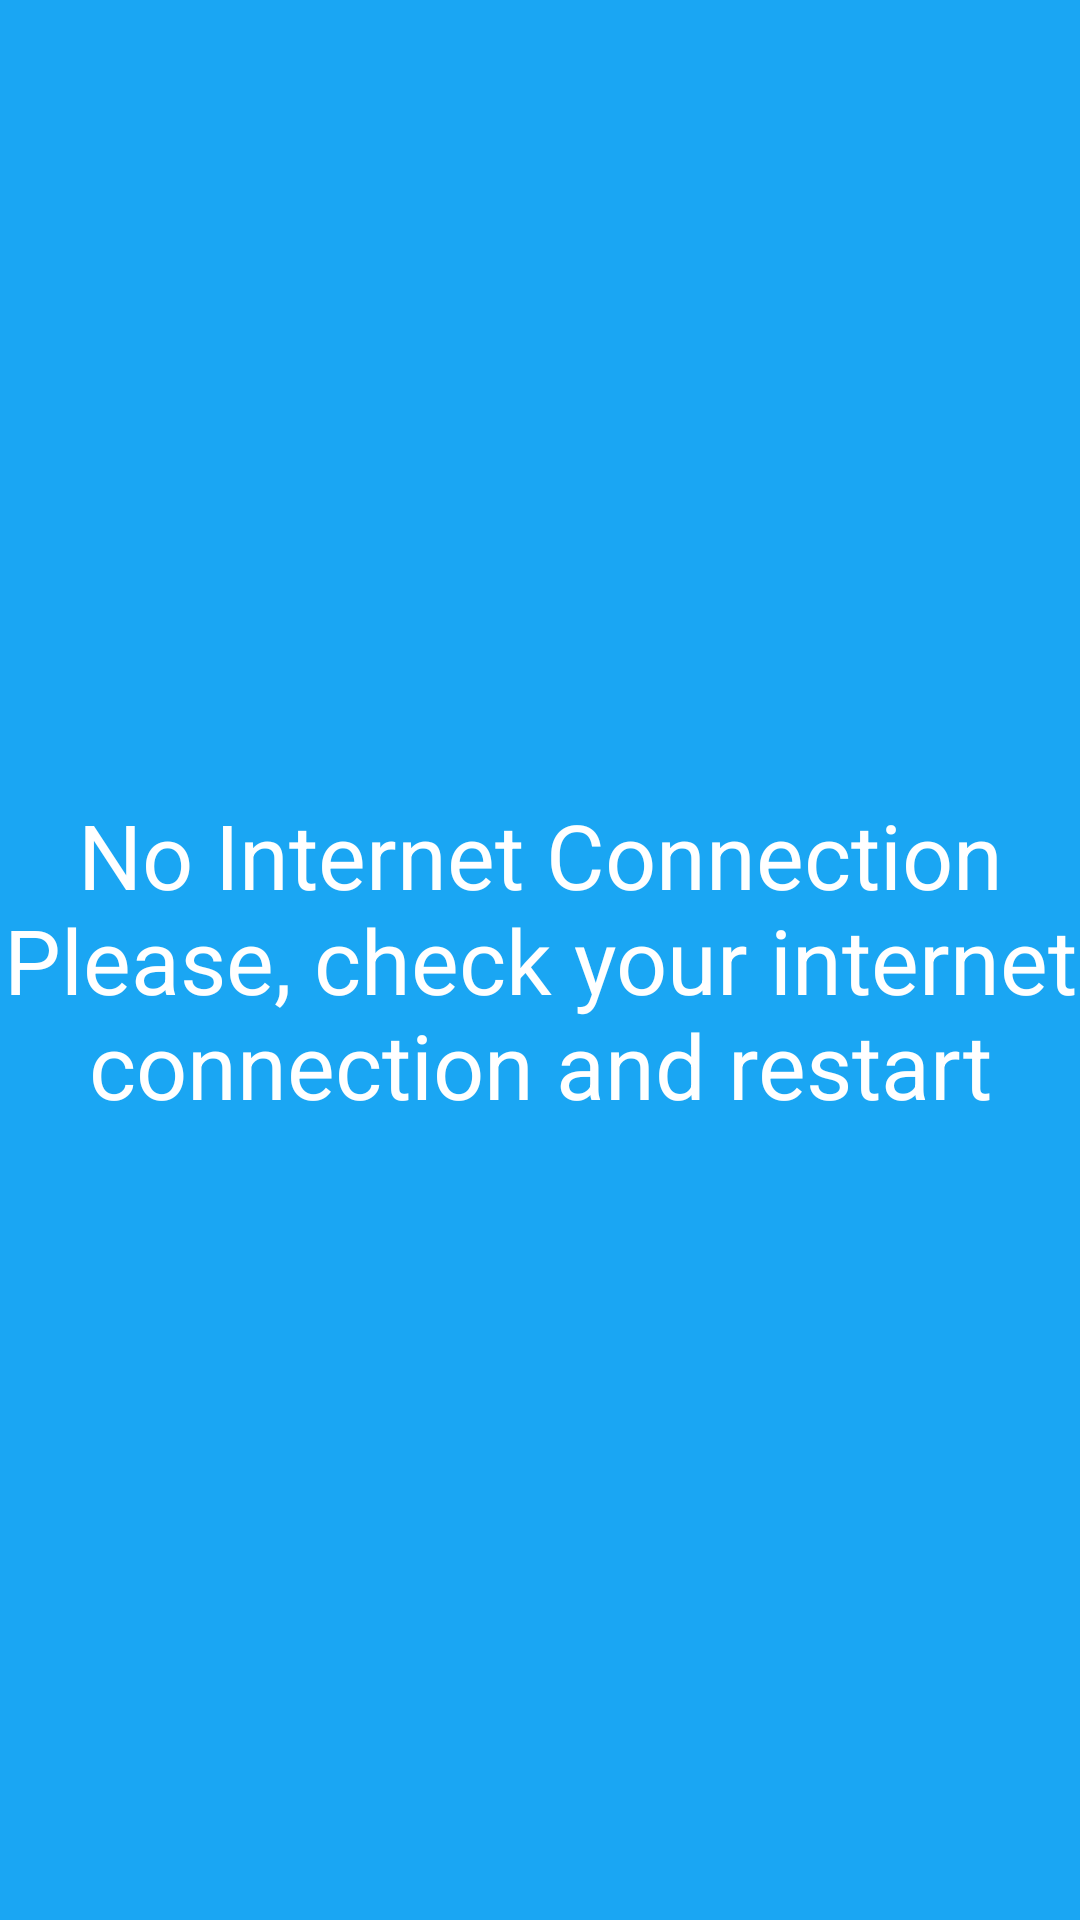

The Android layout XML behind this screen, and the referenced resources:
<!-- AndroidManifest.xml: application theme AppThemeNoActionBar -->
<!-- res/layout/error.xml -->
<?xml version="1.0" encoding="utf-8"?>
<RelativeLayout xmlns:android="http://schemas.android.com/apk/res/android"
    xmlns:tools="http://schemas.android.com/tools"
    android:layout_width="match_parent"
    android:layout_height="match_parent"
    android:background="@color/main"
    tools:context=".ui.overview.MainActivity"
    android:keepScreenOn="true">
        <TextView
            android:id="@+id/tv_message"
            android:layout_width="wrap_content"
            android:layout_height="wrap_content"
            android:layout_centerInParent="true"
            android:layout_gravity="center"
            android:gravity="center"
            android:textSize="30dp"
            android:textColor="@color/white"
            android:text="No Internet Connection Please, check your internet connection and restart" />
</RelativeLayout>
<!-- resources referenced by this layout -->
<resources>
  <color name="main">#1AA6F3</color>
  <color name="white">#ffffff</color>
  <style name="AppThemeNoActionBar" parent="Theme.AppCompat.Light.NoActionBar">
          <item name="android:windowContentOverlay">@null</item>
          <item name="colorPrimary">@color/colorPrimary</item>
          <item name="colorPrimaryDark">@color/colorPrimaryDark</item>
          <item name="colorAccent">@color/colorAccent</item>
          <item name="android:textColorPrimary">@color/black_effective</item>
          <item name="android:textColor">@color/black_effective</item>
          <item name="android:windowBackground">@color/bg_color</item>
          <item name="android:textAllCaps">false</item>
          <item name="android:textSize">16sp</item>
          <item name="android:typeface">sans</item>
      </style>
  <color name="colorPrimary">#1AA6F3</color>
  <color name="colorPrimaryDark">#0088D2</color>
  <color name="colorAccent">#FF4081</color>
  <color name="black_effective">#2a2a2a</color>
  <color name="bg_color">#f7f7f7</color>
</resources>
